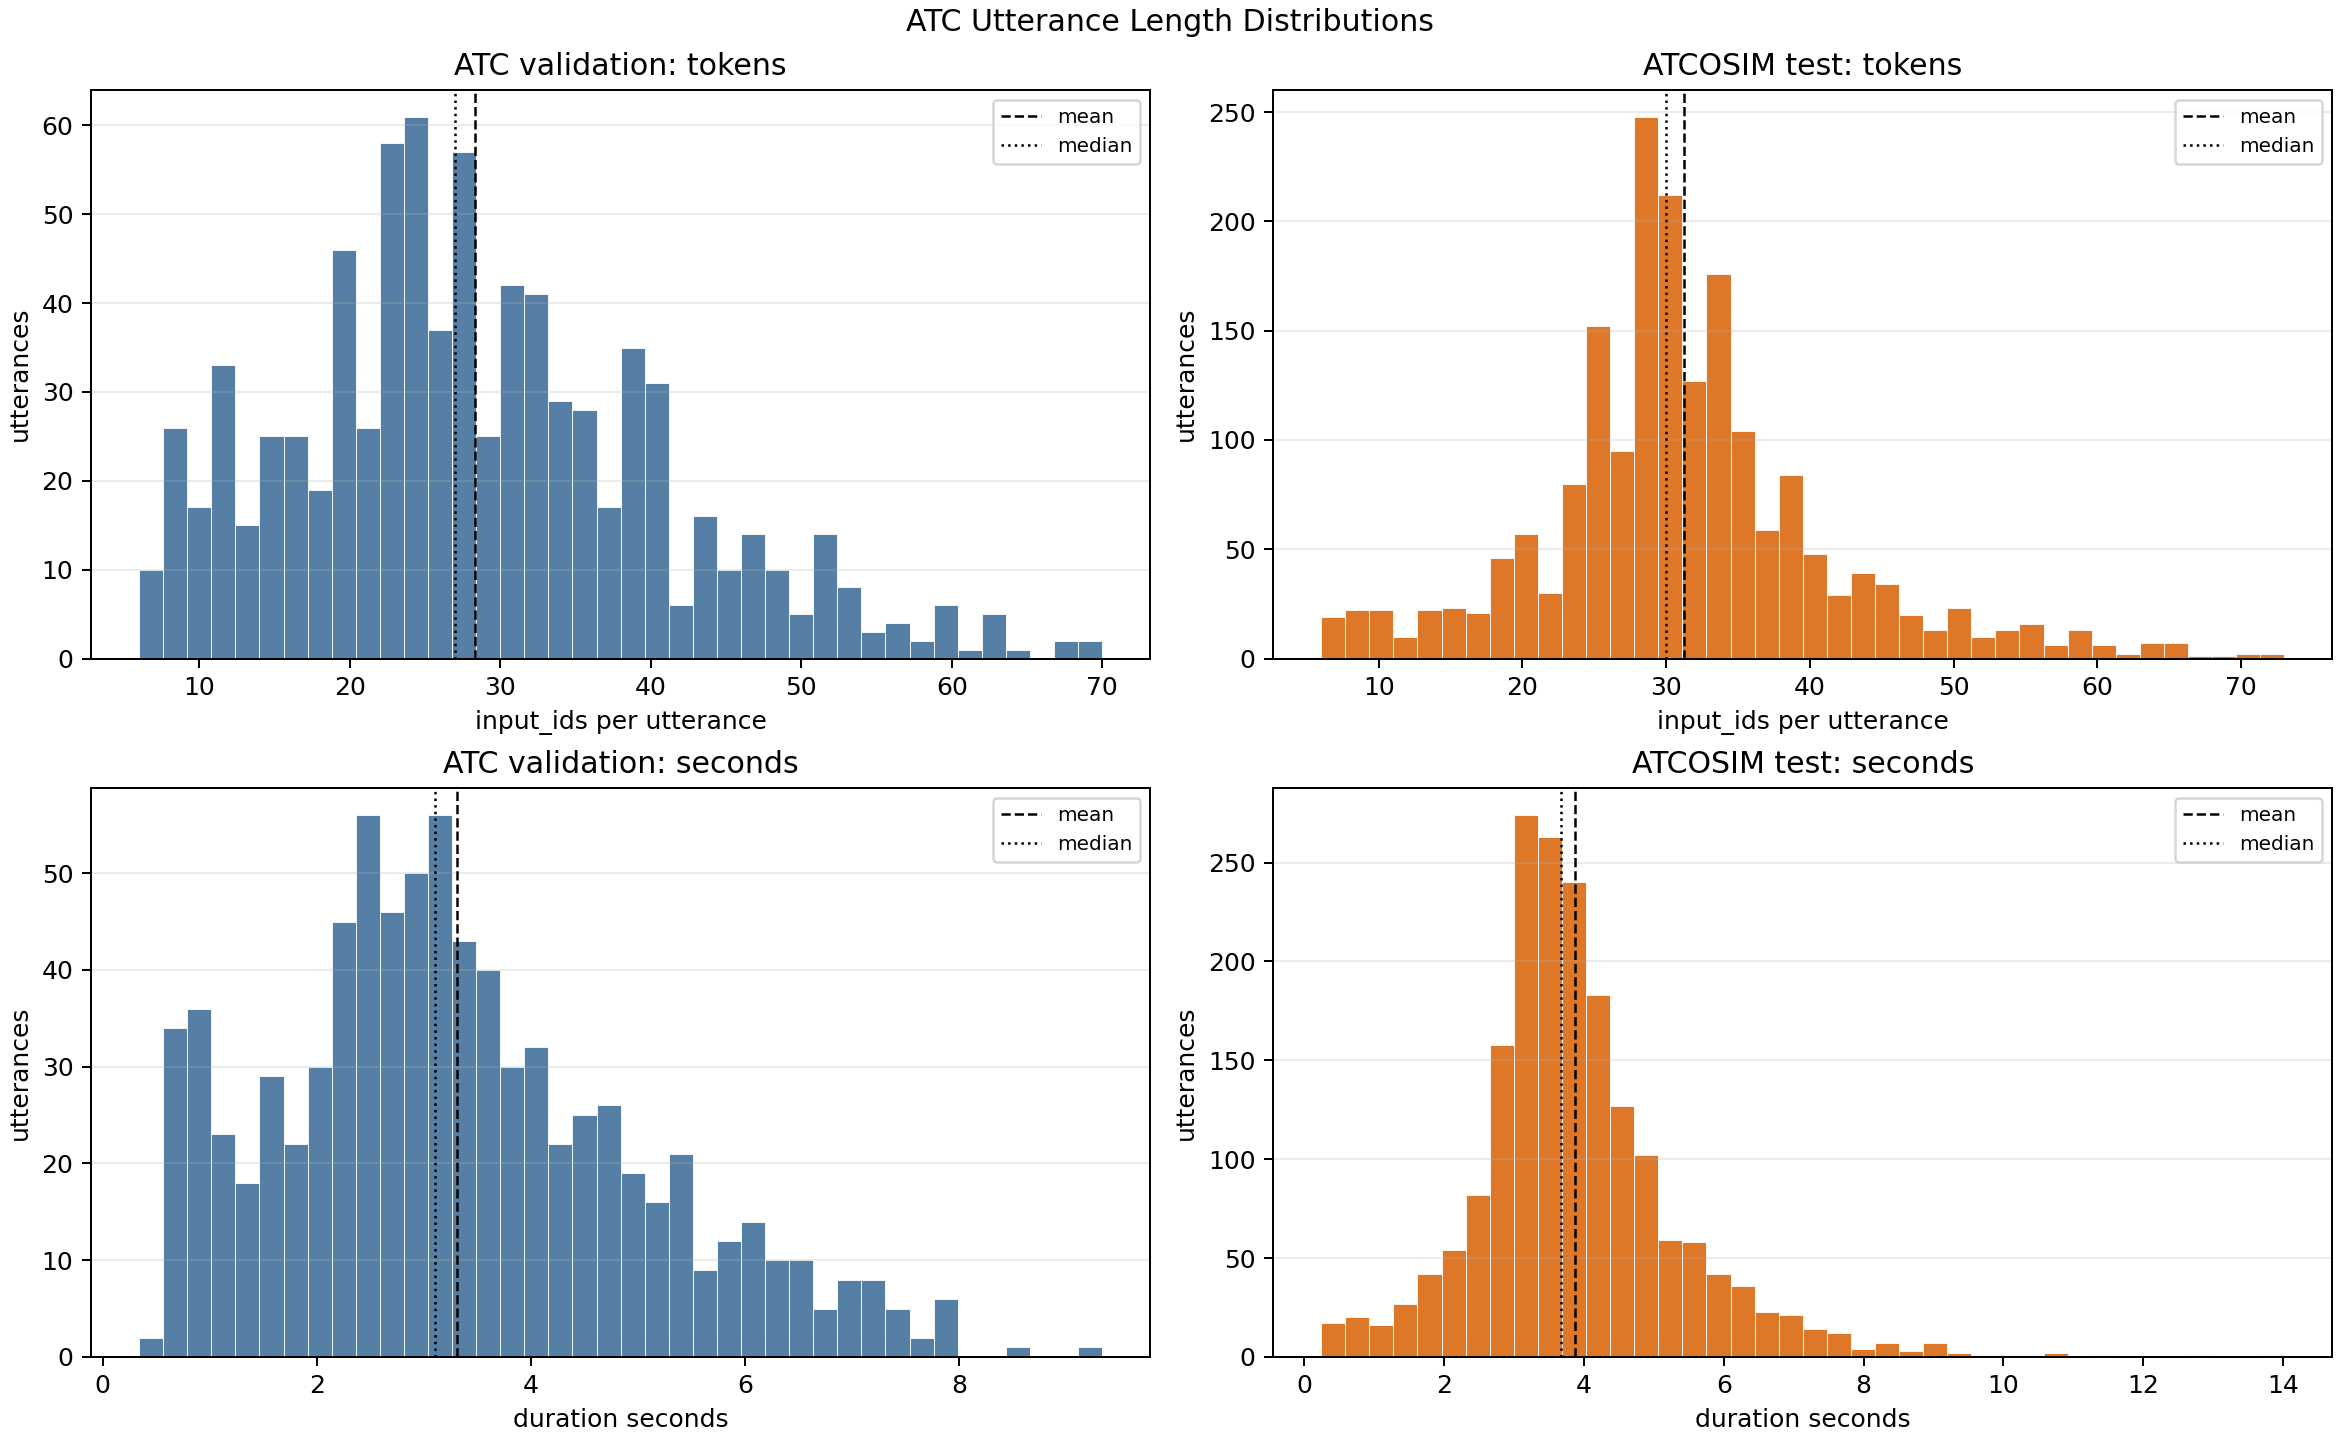

Source data for this figure (header and first rows):
split	utterances	token_min	token_p50	token_mean	token_p95	token_max	seconds_min	seconds_p50	seconds_mean	seconds_p95	seconds_max	total_seconds	total_hours
ATC validation	812	6	27.0	28.3	51.45	70	0.34	3.105	3.315	6.495	9.34	2692	0.7477
ATCOSIM test	1901	6	30.0	31.25	51.0	73	0.24	3.677	3.874	6.5	14.02	7364	2.046
